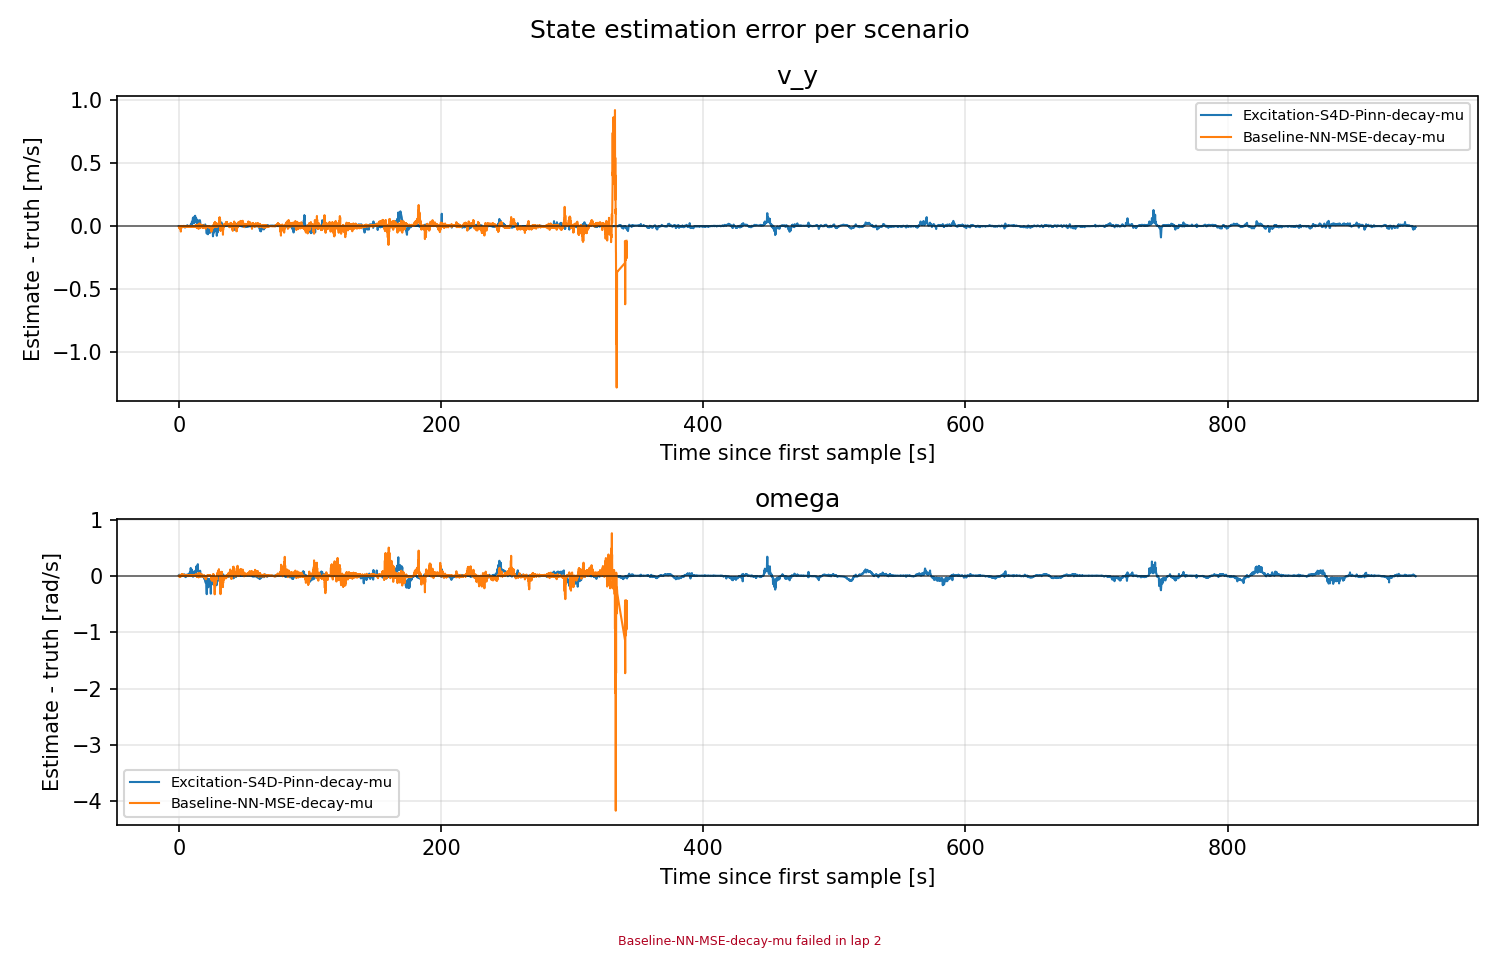

The file beside this chart, header and first rows:
scenario, signal, t_s, error_est_minus_gt
Excitation-S4D-Pinn-decay-mu, v_y, 0.0, -0.002149
Excitation-S4D-Pinn-decay-mu, v_y, 0.165, -0.00156
Excitation-S4D-Pinn-decay-mu, v_y, 0.33, -0.003876
Excitation-S4D-Pinn-decay-mu, v_y, 0.495, -0.002192
Excitation-S4D-Pinn-decay-mu, v_y, 0.66, -0.001467
Excitation-S4D-Pinn-decay-mu, v_y, 0.825, -0.003609
Excitation-S4D-Pinn-decay-mu, v_y, 0.957, -0.001748
Excitation-S4D-Pinn-decay-mu, v_y, 1.122, -0.001411
Excitation-S4D-Pinn-decay-mu, v_y, 1.32, -0.001914
Excitation-S4D-Pinn-decay-mu, v_y, 1.518, -0.002789
Excitation-S4D-Pinn-decay-mu, v_y, 1.683, -0.001346
Excitation-S4D-Pinn-decay-mu, v_y, 1.881, -0.002269
Excitation-S4D-Pinn-decay-mu, v_y, 2.079, -0.002517
Excitation-S4D-Pinn-decay-mu, v_y, 2.211, -0.001936
Excitation-S4D-Pinn-decay-mu, v_y, 2.376, -0.002211
Excitation-S4D-Pinn-decay-mu, v_y, 2.574, -0.005464
Excitation-S4D-Pinn-decay-mu, v_y, 2.739, -0.002888
Excitation-S4D-Pinn-decay-mu, v_y, 2.904, -0.002206
Excitation-S4D-Pinn-decay-mu, v_y, 3.102, -0.002593
Excitation-S4D-Pinn-decay-mu, v_y, 3.267, -0.002599
Excitation-S4D-Pinn-decay-mu, v_y, 3.465, -0.001777
Excitation-S4D-Pinn-decay-mu, v_y, 3.663, -0.0008211
Excitation-S4D-Pinn-decay-mu, v_y, 3.861, -0.0009552
Excitation-S4D-Pinn-decay-mu, v_y, 4.026, -0.0005597
Excitation-S4D-Pinn-decay-mu, v_y, 4.224, -0.001453
Excitation-S4D-Pinn-decay-mu, v_y, 4.422, -0.008168
Excitation-S4D-Pinn-decay-mu, v_y, 4.62, -0.01345
Excitation-S4D-Pinn-decay-mu, v_y, 4.818, -0.01246
Excitation-S4D-Pinn-decay-mu, v_y, 5.016, -0.0108
Excitation-S4D-Pinn-decay-mu, v_y, 5.181, -0.008192
Excitation-S4D-Pinn-decay-mu, v_y, 5.379, -0.005914
Excitation-S4D-Pinn-decay-mu, v_y, 5.577, -0.002122
Excitation-S4D-Pinn-decay-mu, v_y, 5.742, -0.001401
Excitation-S4D-Pinn-decay-mu, v_y, 5.874, -0.001015
Excitation-S4D-Pinn-decay-mu, v_y, 6.039, -8.02380795809493e-05
Excitation-S4D-Pinn-decay-mu, v_y, 6.237, 0.001428
Excitation-S4D-Pinn-decay-mu, v_y, 6.435, 0.00512
Excitation-S4D-Pinn-decay-mu, v_y, 6.567, -0.0003663
Excitation-S4D-Pinn-decay-mu, v_y, 6.798, -0.001672
Excitation-S4D-Pinn-decay-mu, v_y, 6.93, -0.002131
Excitation-S4D-Pinn-decay-mu, v_y, 7.095, -0.003176
Excitation-S4D-Pinn-decay-mu, v_y, 7.26, -0.004852
Excitation-S4D-Pinn-decay-mu, v_y, 7.458, -0.004971
Excitation-S4D-Pinn-decay-mu, v_y, 7.656, -0.008094
Excitation-S4D-Pinn-decay-mu, v_y, 7.821, -0.004036
Excitation-S4D-Pinn-decay-mu, v_y, 8.019, -0.002927
Excitation-S4D-Pinn-decay-mu, v_y, 8.184, -0.005329
Excitation-S4D-Pinn-decay-mu, v_y, 8.382, -0.002832
Excitation-S4D-Pinn-decay-mu, v_y, 8.514, -4.915374345243473e-05
Excitation-S4D-Pinn-decay-mu, v_y, 8.679, 0.0009059
Excitation-S4D-Pinn-decay-mu, v_y, 8.844, 0.001273
Excitation-S4D-Pinn-decay-mu, v_y, 9.042, 0.0112
Excitation-S4D-Pinn-decay-mu, v_y, 9.174, 0.01069
Excitation-S4D-Pinn-decay-mu, v_y, 9.372, 0.01546
Excitation-S4D-Pinn-decay-mu, v_y, 9.504, 0.01109
Excitation-S4D-Pinn-decay-mu, v_y, 9.702, 0.01739
Excitation-S4D-Pinn-decay-mu, v_y, 9.933, 0.03283
Excitation-S4D-Pinn-decay-mu, v_y, 10.1, 0.03428
Excitation-S4D-Pinn-decay-mu, v_y, 10.23, 0.01469
Excitation-S4D-Pinn-decay-mu, v_y, 10.43, 0.02443
... 27,612 more rows
